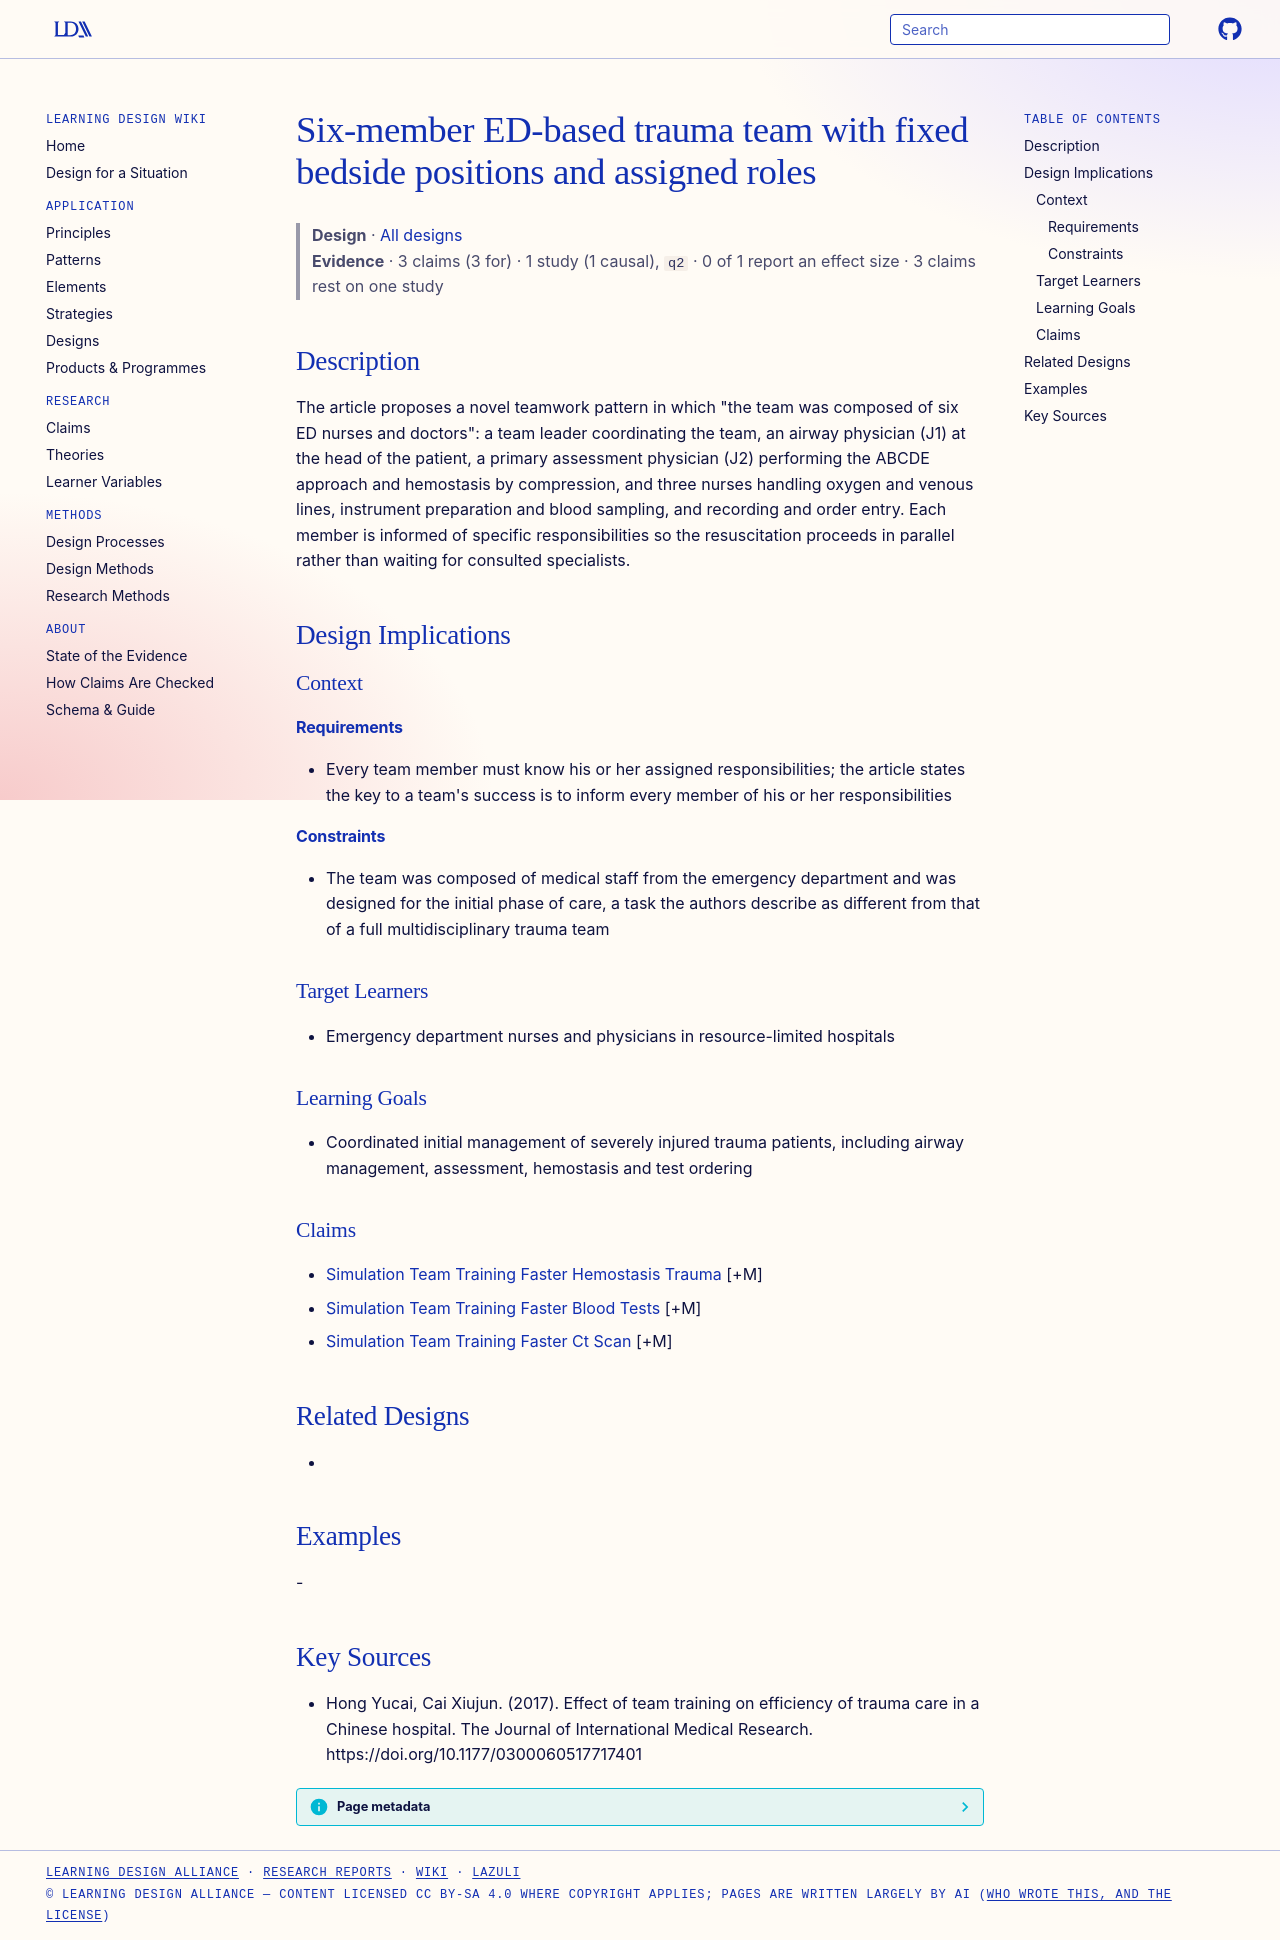

repository: Learning-Design-Alliance/learning-wiki · page: designs/ed-six-member-trauma-team-role-structure/index.html · generator: mkdocs

---
type: design
id: ed-six-member-trauma-team-role-structure
title: Six-member ED-based trauma team with fixed bedside positions and assigned roles
description: "The article proposes a novel teamwork pattern in which \"the team was composed of six ED nurses and doctors\": a team leader coordinating the team, an airway physician (J1) at the head of the patient, a primary assessme..."
status: review
generated:
  by: "process:settle-candidates"
  at: 2026-11-09
sources:
  - id: hong-yucai-2017
    resource: "https://doi.org/10.1177/0300060517717401"
    title: "Hong Yucai, Cai Xiujun. (2017). Effect of team training on efficiency of trauma care in a Chinese hospital. The Journal of International Medical Research. https://doi.org/10.1177/0300060517717401"
    author: Hong Yucai, Cai Xiujun
---

# Six-member ED-based trauma team with fixed bedside positions and assigned roles

> **Design** · [All designs](index.md)
> **Evidence** · 3 claims (3 for) · 1 study (1 causal), `q2` · 0 of 1 report an effect size · 3 claims rest on one study

## Description
The article proposes a novel teamwork pattern in which "the team was composed of six ED nurses and doctors": a team leader coordinating the team, an airway physician (J1) at the head of the patient, a primary assessment physician (J2) performing the ABCDE approach and hemostasis by compression, and three nurses handling oxygen and venous lines, instrument preparation and blood sampling, and recording and order entry. Each member is informed of specific responsibilities so the resuscitation proceeds in parallel rather than waiting for consulted specialists.

## Design Implications

### Context
#### Requirements
- Every team member must know his or her assigned responsibilities; the article states the key to a team's success is to inform every member of his or her responsibilities
#### Constraints
- The team was composed of medical staff from the emergency department and was designed for the initial phase of care, a task the authors describe as different from that of a full multidisciplinary trauma team

### Target Learners
- Emergency department nurses and physicians in resource-limited hospitals

### Learning Goals
- Coordinated initial management of severely injured trauma patients, including airway management, assessment, hemostasis and test ordering

### Claims
- [Simulation Team Training Faster Hemostasis Trauma](../claims/simulation-team-training-faster-hemostasis-trauma.md) [+M]
- [Simulation Team Training Faster Blood Tests](../claims/simulation-team-training-faster-blood-tests.md) [+M]
- [Simulation Team Training Faster Ct Scan](../claims/simulation-team-training-faster-ct-scan.md) [+M]

## Related Designs
- 

## Examples
-

## Key Sources
- Hong Yucai, Cai Xiujun. (2017). Effect of team training on efficiency of trauma care in a Chinese hospital. The Journal of International Medical Research. https://doi.org/10.1177/0300060517717401
